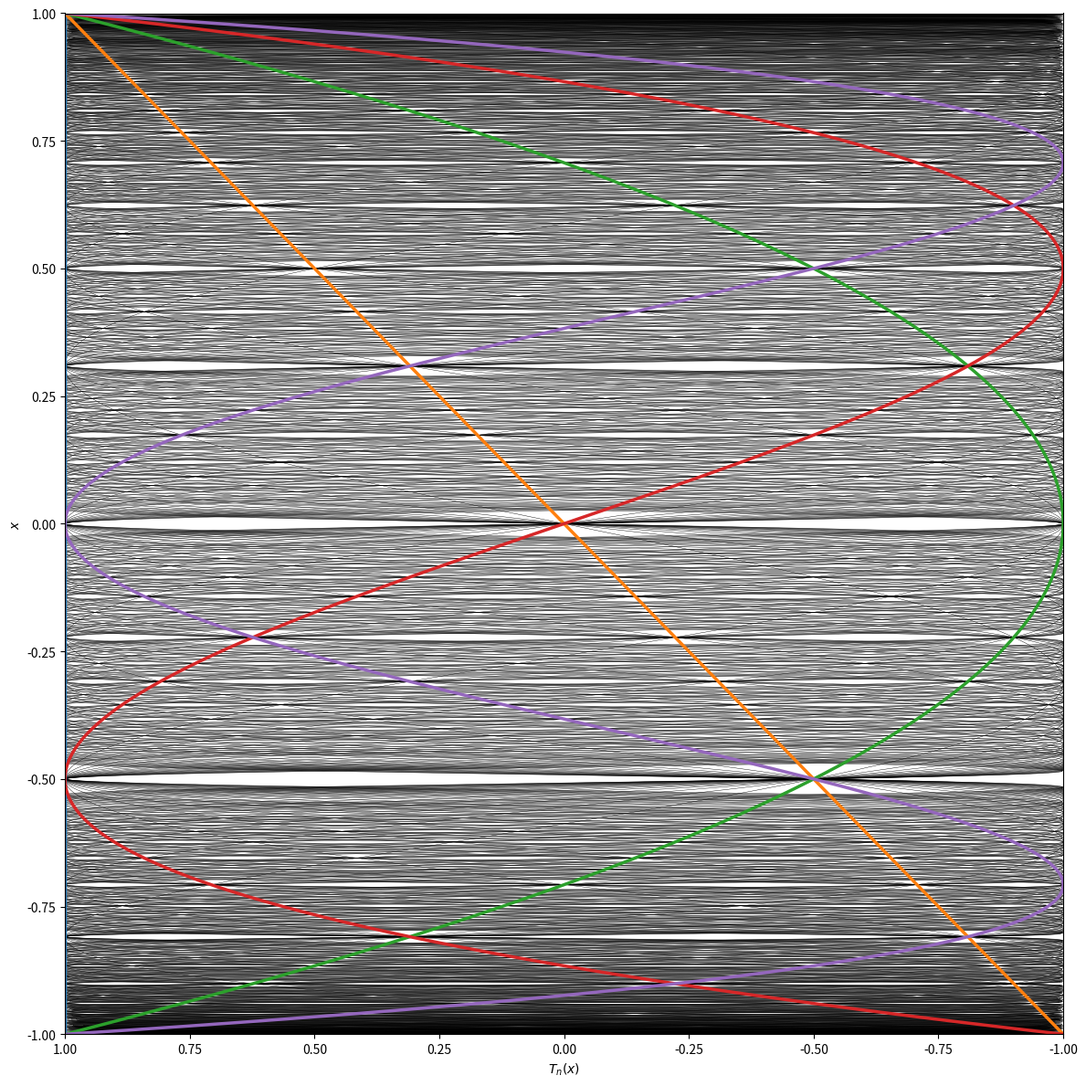

Python code for this plot:
import numpy as np
import matplotlib.pyplot as plt
from scipy.special import chebyt


def plot(N, n=1000):
    x = np.linspace(-1, 1, n)
    fig, ax = plt.subplots(1, 1, figsize=(12, 12))
    
    for k in range(N + 1):
        y = chebyt(k)(x)
        ax.plot(y, x, "k", lw=0.3)
    
    for k in range(5):
        y = chebyt(k)(x)
        ax.plot(y, x, lw=2.5)
        
    ax.set_xlim(-1.0, 1.0)
    ax.set_ylim(-1.0, 1.0)
    ax.set_xlabel(r"$T_n(x)$")
    ax.xaxis.set_inverted(True)
    ax.set_ylabel(r"$x$")
    fig.tight_layout()
    # fig.savefig("chebyshev_1.png", dpi=300, bbox_inches="tight")
    plt.show()
    return


if __name__ == "__main__":
    plot(60)
